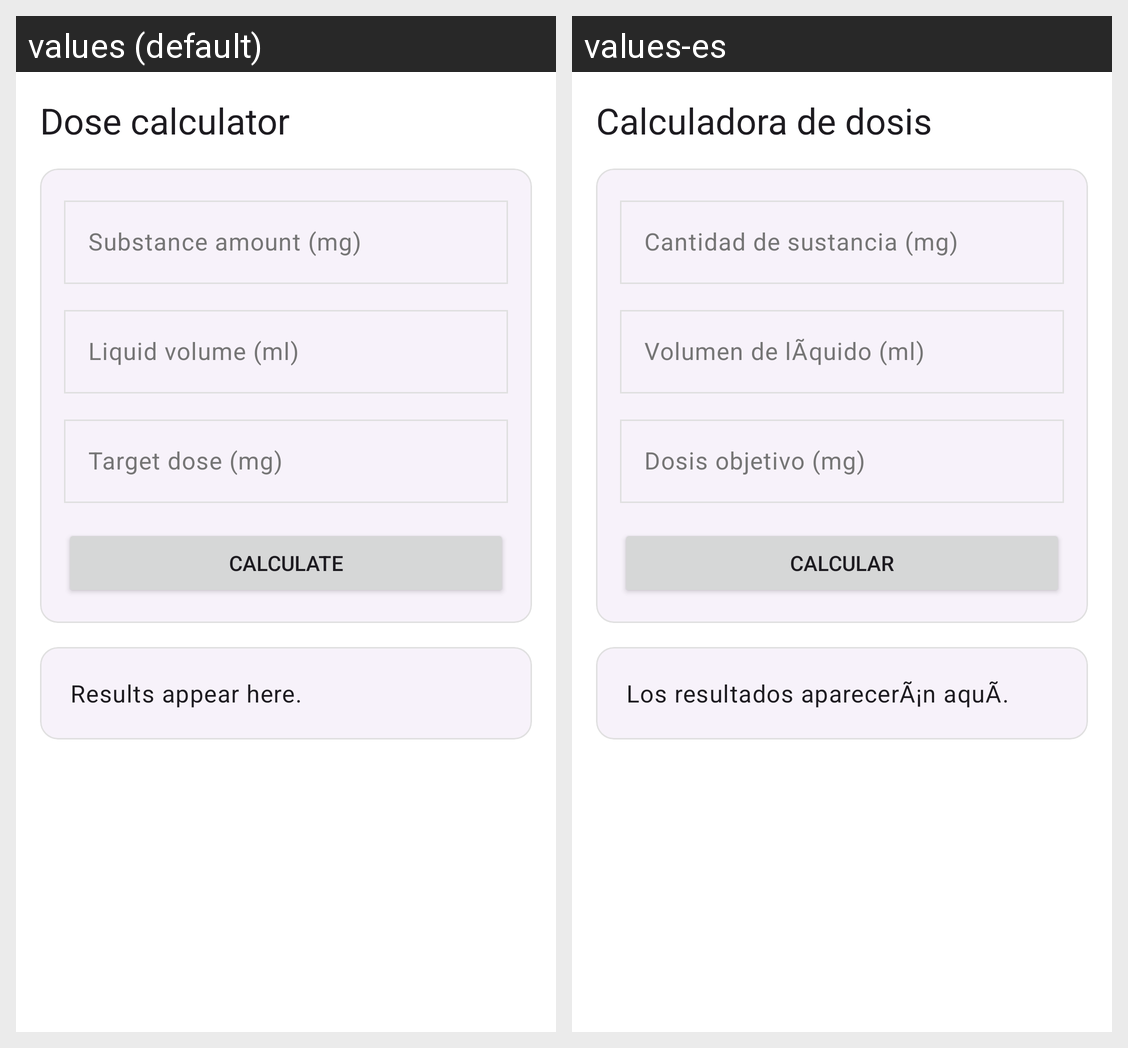

Translations of the strings shown on this Android screen, per locale in the grid:
Android screen res/layout/fragment_dose_calculator.xml rendered under 2 locales, left to right: values (default), values-es. Device: Nexus 5 (rendered at 1080×1920; each locale shown at half size, 540×960, under a caption strip naming it); theme Theme.DrugDiary.
Strings drawn on this screen, with the default value and each locale's value (text and hints the layout hard-codes, and strings that could not be matched under every locale, appear in the picture but are not listed):

dose_calculator
  values: Dose calculator
  values-es: Calculadora de dosis

substance_amount_mg
  values: Substance amount (mg)
  values-es: Cantidad de sustancia (mg)

liquid_volume_ml
  values: Liquid volume (ml)
  values-es: Volumen de lÃ­quido (ml)

target_dose_mg
  values: Target dose (mg)
  values-es: Dosis objetivo (mg)

calculate
  values: Calculate
  values-es: Calcular

results_appear_here
  values: Results appear here.
  values-es: Los resultados aparecerÃ¡n aquÃ­.
